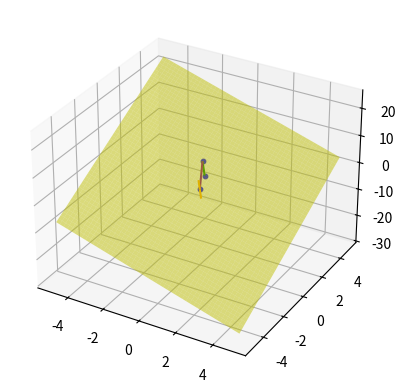

Python code for this plot:
import numpy as np
import matplotlib.pyplot as plt

from mpl_toolkits.mplot3d import Axes3D


def graficar(plano, vectores, puntos):
    fig = plt.figure() #creamos el figure
    ax = fig.add_subplot(111, projection="3d") #de tipo 3d!

    X, Y = np.meshgrid(np.linspace(-5, 5), np.linspace(-5, 5)) #creacion del meshgrid (rango de valores que tomaran X e Y)
   
    # graficar plano
    Z = -(plano[0]*X + plano[1]*Y + plano[3])/plano[2]  #aca simplemente igualamos Z igual a la funcion
    ax.plot_surface(X, Y, Z, color="yellow", alpha=0.5) #creamos la superficie del plano
    
    # graficar puntos y vectores
    for tag, punto in puntos.items():
        ax.scatter(punto[0], punto[1], punto[2], c='blue', s=10, label = tag) #colocamos los puntos en el grafico
    for tag, vector in vectores.items():
        if (tag == "n" or tag == "-n"):
            color = "orange"
        elif (tag == "proy_n_u"):
            color = "green"
        else:
            color = "purple"

        ax.quiver(vector[0], vector[1], vector[2],                  #origen x, origen y, origen z
                    vector[3], vector[4], vector[5],
                    color=color,  
                     arrow_length_ratio=0)    #destino x, destino y, destino z

    plt.show()




def main():
   
    puntos = {}
    vectores = {}

    # get punto a proyectar P (x, y, z)
    P_P = np.array([-1, 2, 0])
    puntos["P"] = P_P
    print("Punto a proyectar:\n", P_P)
    
    # get plano donde se proyectará el punto PL_M (ax + by + cz + d = 0)
    PL_M = np.array([2, -3, 1, 2])
    print("Plano donde se proyectará el punto:\n", PL_M)

    # calcular proyeccion ortogonal
       # calcular punto de origen del plano P0 (interseccion con el eje z)
         # cz + d = 0 -> z = -d/c -> P0 = (0, 0, -d/c)
 
    P_P0 = np.array([0, 0, -1 * PL_M[3]/PL_M[2]])  # TODO: MATEMATIZAR  
    print("Punto de origen del plano:\n", P_P0)
    puntos["P_0"] = P_P0
    
       # calcular vector P-P0 (u)
    vec_u = P_P0 - P_P
    vectores["u"] = np.concatenate([P_P, vec_u])

    print("Vector u:\n", vec_u)
       # calular vector normal del plano N (n) 
    vec_n = PL_M[:3]
    vectores["n"] = np.concatenate([P_P0, vec_n / np.linalg.norm(vec_n)])
    vectores["-n"] = np.concatenate([P_P0, -vec_n/ np.linalg.norm(vec_n)])

    print("Vector n:\n", vec_n)
        # vector P-P'(proy_n_u)
    proy_n_u = np.dot(vec_u, -vec_n)/ np.linalg.norm(-vec_n)**2 * -vec_n
    vectores["proy_n_u"] = np.concatenate([P_P, proy_n_u])

    print("Vector proyeccion ortogonal:\n", proy_n_u)
       # calcular punto proyectado P'
       # P' = P + proy_n_u
    P_P_ = P_P + proy_n_u
    puntos["P_"] = P_P_

    # mostrar resultado
    print("Punto proyectado:\n", P_P_) 

    graficar(plano=PL_M, vectores=vectores, puntos=puntos)

    

# Si no se coloca el __name__ = "__main__", te ejecutas todos los .py importados      
if __name__ == "__main__":
    main()


